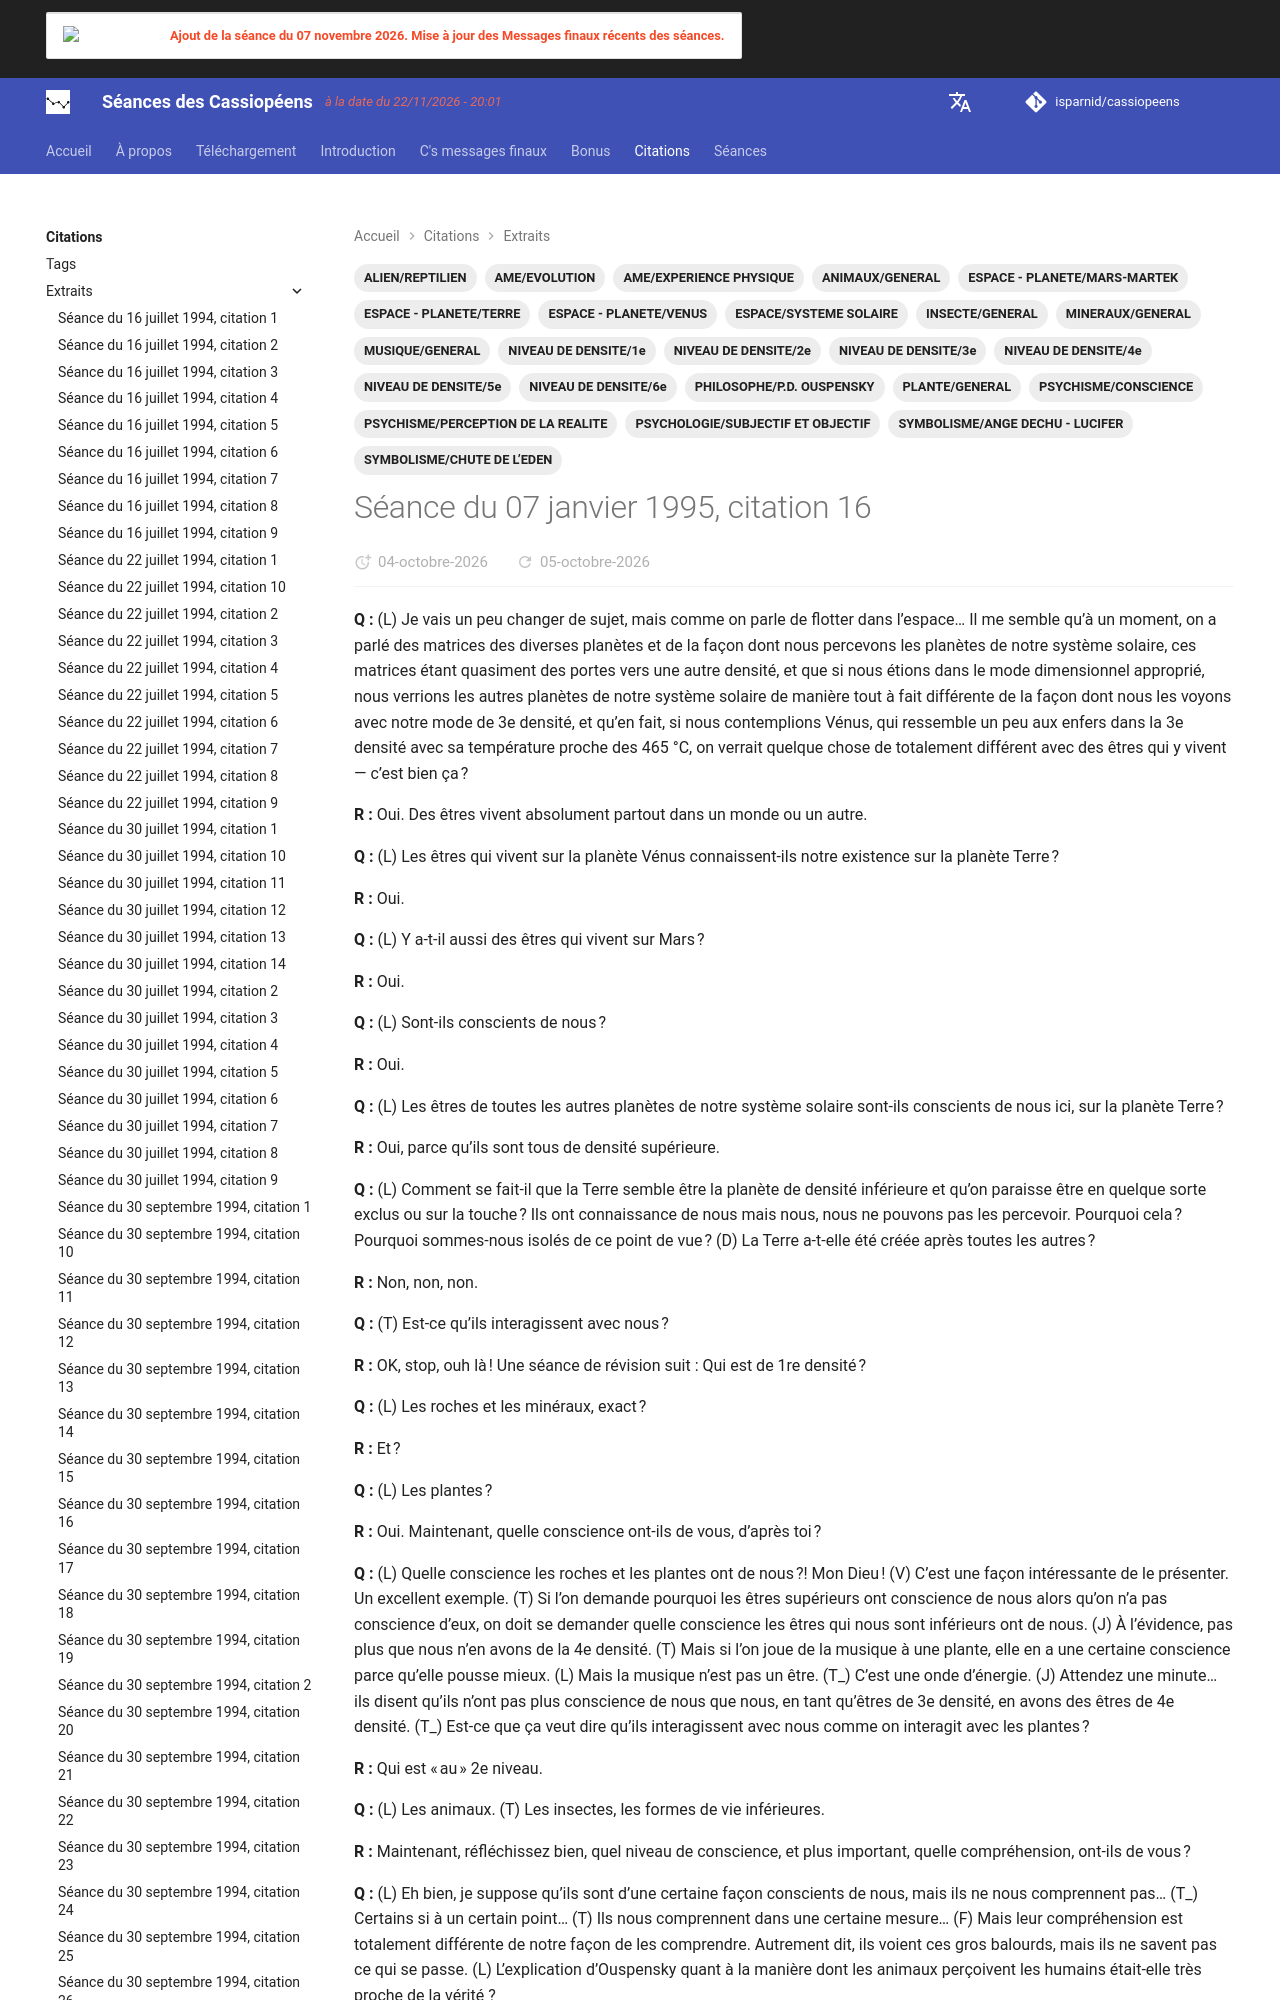

repository: isparnid/cassiopeens · page: citations/extraits/1995-01-07_citation-16/index.html · generator: mkdocs

---
title: "Séance du 07 janvier 1995, citation 16"
date:
  created: 2026-09-26
  updated: 2026-09-26
tags:
  - ALIEN/REPTILIEN
  - AME/EVOLUTION
  - AME/EXPERIENCE PHYSIQUE
  - ANIMAUX/GENERAL
  - ESPACE/SYSTEME SOLAIRE
  - ESPACE - PLANETE/MARS-MARTEK
  - ESPACE - PLANETE/TERRE
  - ESPACE - PLANETE/VENUS
  - INSECTE/GENERAL
  - MINERAUX/GENERAL
  - MUSIQUE/GENERAL
  - NIVEAU DE DENSITE/1e
  - NIVEAU DE DENSITE/2e
  - NIVEAU DE DENSITE/3e
  - NIVEAU DE DENSITE/4e
  - NIVEAU DE DENSITE/5e
  - NIVEAU DE DENSITE/6e
  - PHILOSOPHE/P.D. OUSPENSKY
  - PLANTE/GENERAL
  - PSYCHISME/CONSCIENCE
  - PSYCHISME/PERCEPTION DE LA REALITE
  - PSYCHOLOGIE/SUBJECTIF ET OBJECTIF
  - SYMBOLISME/ANGE DECHU - LUCIFER
  - SYMBOLISME/CHUTE DE L’EDEN
links:
  - séances/1995/1995-01-07.md
---
**Q :** (L) Je vais un peu changer de sujet, mais comme on parle de flotter dans l’espace… Il me semble qu’à un moment, on a parlé des matrices des diverses planètes et de la façon dont nous percevons les planètes de notre système solaire,
